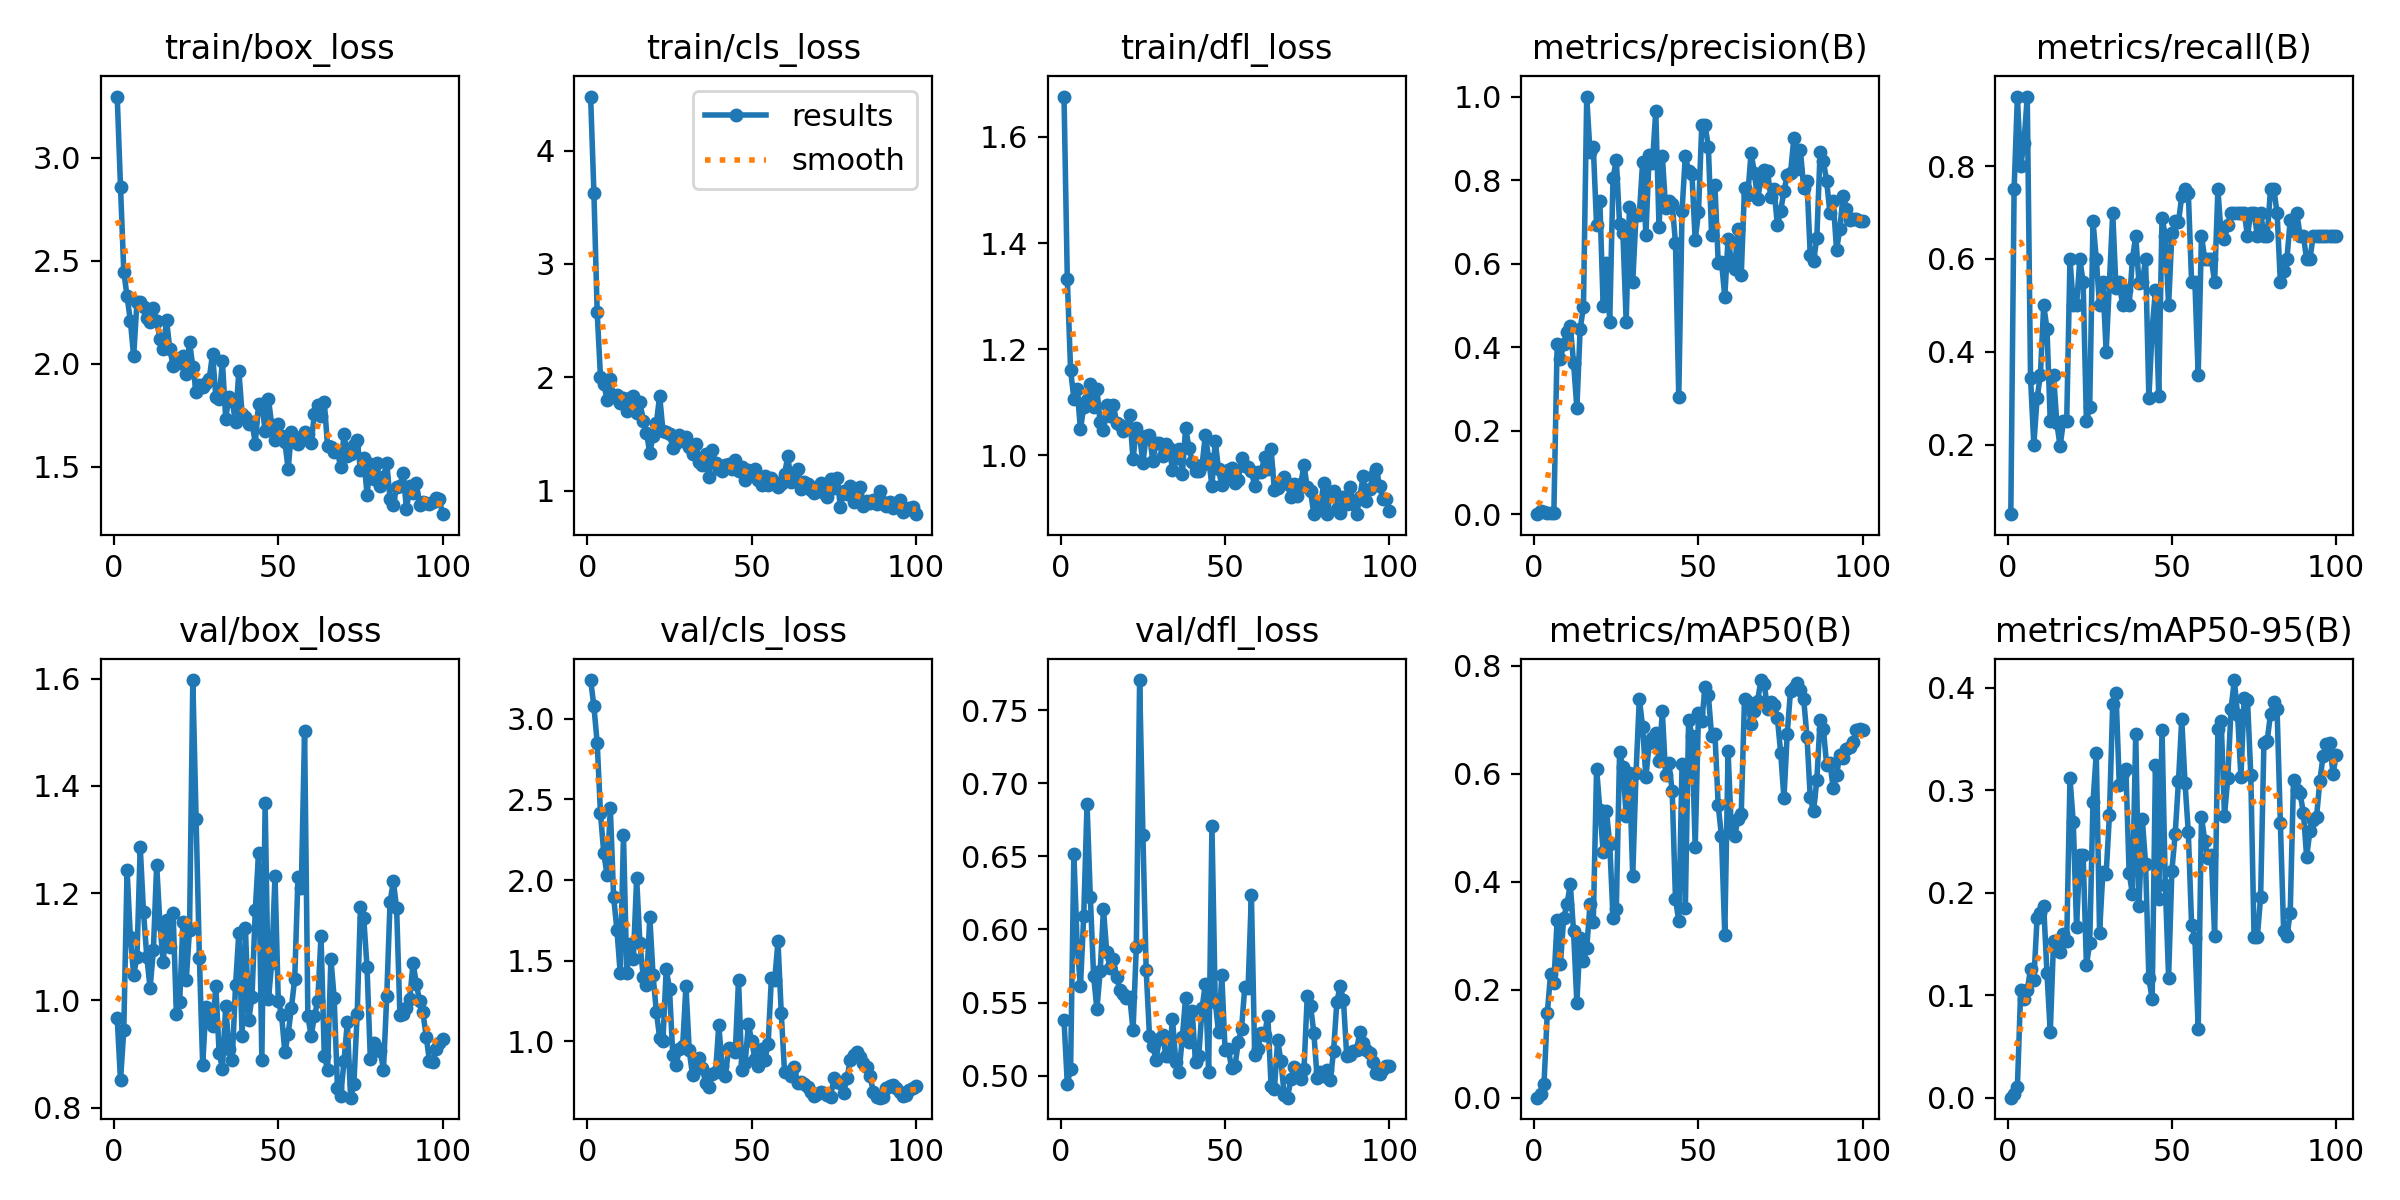

The file beside this chart, header and first rows:
epoch, train/box_loss, train/cls_loss, train/dfl_loss, metrics/precision(B), metrics/recall(B), metrics/mAP50(B), metrics/mAP50-95(B), val/box_loss, val/cls_loss, val/dfl_loss, lr/pg0, lr/pg1, lr/pg2
1, 3.299, 4.477, 1.676, 0.00074, 0.05, 0.00042, 4e-05, 0.9664, 3.24, 0.5383, 0.0002, 0.0002, 0.0002
2, 2.86, 3.63, 1.333, 0.0072, 0.75, 0.00677, 0.00327, 0.8504, 3.078, 0.4943, 0.0004158, 0.0004158, 0.0004158
3, 2.448, 2.573, 1.16, 0.00495, 0.95, 0.02503, 0.01029, 0.9446, 2.851, 0.5047, 0.0006273, 0.0006273, 0.0006273
4, 2.328, 2.002, 1.107, 0.00278, 0.8, 0.1565, 0.1049, 1.244, 2.413, 0.6518, 0.0008345, 0.0008345, 0.0008345
5, 2.209, 1.945, 1.124, 0.00397, 0.85, 0.2288, 0.09615, 1.118, 2.168, 0.5896, 0.001037, 0.001037, 0.001037
6, 2.037, 1.801, 1.049, 0.00316, 0.95, 0.213, 0.1049, 1.048, 2.031, 0.561, 0.001236, 0.001236, 0.001236
7, 2.298, 1.989, 1.091, 0.4069, 0.3434, 0.3293, 0.1257, 1.08, 2.444, 0.6093, 0.00143, 0.00143, 0.00143
8, 2.303, 1.826, 1.104, 0.3715, 0.2, 0.2479, 0.1145, 1.286, 1.894, 0.6858, 0.001619, 0.001619, 0.001619
9, 2.277, 1.846, 1.134, 0.4083, 0.3, 0.3337, 0.1756, 1.164, 1.692, 0.6225, 0.001805, 0.001805, 0.001805
10, 2.222, 1.776, 1.09, 0.4377, 0.35, 0.3583, 0.1802, 1.081, 1.423, 0.5684, 0.001822, 0.001822, 0.001822
11, 2.201, 1.819, 1.125, 0.4499, 0.5, 0.3954, 0.1874, 1.022, 2.277, 0.5455, 0.001822, 0.001822, 0.001822
12, 2.271, 1.705, 1.062, 0.3632, 0.45, 0.3079, 0.1214, 1.093, 1.425, 0.5713, 0.001802, 0.001802, 0.001802
13, 2.209, 1.821, 1.048, 0.2542, 0.25, 0.1757, 0.06367, 1.253, 1.605, 0.614, 0.001782, 0.001782, 0.001782
14, 2.122, 1.837, 1.094, 0.4443, 0.35, 0.2964, 0.1531, 1.142, 1.509, 0.5844, 0.001762, 0.001762, 0.001762
15, 2.073, 1.683, 1.074, 0.4955, 0.2459, 0.2532, 0.146, 1.071, 2.011, 0.5737, 0.001743, 0.001743, 0.001743
16, 2.213, 1.784, 1.095, 1, 0.1962, 0.2766, 0.1423, 1.15, 1.608, 0.5799, 0.001723, 0.001723, 0.001723
17, 2.072, 1.613, 1.062, 0.8661, 0.25, 0.3587, 0.1596, 1.1, 1.401, 0.5674, 0.001703, 0.001703, 0.001703
18, 1.992, 1.512, 1.057, 0.88, 0.25, 0.3252, 0.1525, 1.164, 1.352, 0.5587, 0.001683, 0.001683, 0.001683
19, 2.012, 1.332, 1.045, 0.6917, 0.6, 0.6092, 0.3114, 0.9748, 1.772, 0.5559, 0.001663, 0.001663, 0.001663
20, 2.005, 1.482, 1.052, 0.7492, 0.5, 0.5336, 0.2685, 0.9973, 1.408, 0.5532, 0.001644, 0.001644, 0.001644
21, 2.04, 1.595, 1.076, 0.4991, 0.5, 0.4552, 0.1669, 1.147, 1.182, 0.5539, 0.001624, 0.001624, 0.001624
22, 1.952, 1.837, 0.992, 0.6028, 0.6, 0.53, 0.2365, 1.038, 1.023, 0.5309, 0.001604, 0.001604, 0.001604
23, 2.108, 1.53, 1.052, 0.4615, 0.55, 0.4706, 0.237, 1.132, 1.004, 0.5883, 0.001584, 0.001584, 0.001584
24, 1.984, 1.519, 1.035, 0.8048, 0.25, 0.3333, 0.1294, 1.597, 1.448, 0.7706, 0.001564, 0.001564, 0.001564
25, 1.865, 1.496, 0.9855, 0.8481, 0.281, 0.3493, 0.1505, 1.338, 1.324, 0.6646, 0.001545, 0.001545, 0.001545
26, 1.897, 1.379, 1.036, 0.6941, 0.6813, 0.6397, 0.2883, 1.079, 0.9137, 0.572, 0.001525, 0.001525, 0.001525
27, 1.889, 1.424, 1.038, 0.6744, 0.6, 0.6128, 0.3362, 0.8794, 0.8497, 0.5271, 0.001505, 0.001505, 0.001505
28, 1.905, 1.489, 0.9891, 0.4616, 0.5, 0.5222, 0.1611, 0.9883, 0.9549, 0.5202, 0.001485, 0.001485, 0.001485
29, 1.926, 1.438, 1.024, 0.7366, 0.55, 0.6004, 0.2197, 0.9676, 0.9695, 0.5108, 0.001465, 0.001465, 0.001465
30, 2.05, 1.472, 1.022, 0.5565, 0.4, 0.4101, 0.2178, 0.9518, 1.343, 0.5249, 0.001446, 0.001446, 0.001446
31, 1.841, 1.385, 0.999, 0.7169, 0.55, 0.6009, 0.2758, 1.027, 0.9427, 0.5276, 0.001426, 0.001426, 0.001426
32, 1.829, 1.324, 1.02, 0.717, 0.7, 0.7389, 0.3843, 0.9022, 0.7892, 0.5136, 0.001406, 0.001406, 0.001406
33, 2.013, 1.416, 1.013, 0.8427, 0.5365, 0.6865, 0.3947, 0.8727, 0.8576, 0.5134, 0.001386, 0.001386, 0.001386
34, 1.734, 1.252, 0.9729, 0.6683, 0.55, 0.5929, 0.3052, 0.9889, 0.8984, 0.5386, 0.001366, 0.001366, 0.001366
35, 1.84, 1.227, 0.9943, 0.86, 0.5, 0.6558, 0.3167, 0.9091, 0.8349, 0.5097, 0.001347, 0.001347, 0.001347
36, 1.817, 1.322, 1.012, 0.842, 0.534, 0.6659, 0.3207, 0.8895, 0.7392, 0.5024, 0.001327, 0.001327, 0.001327
37, 1.716, 1.12, 0.964, 0.9646, 0.5, 0.6745, 0.219, 1.028, 0.7162, 0.5265, 0.001307, 0.001307, 0.001307
38, 1.968, 1.354, 1.052, 0.6879, 0.6, 0.6228, 0.1987, 1.126, 0.7995, 0.5534, 0.001287, 0.001287, 0.001287
39, 1.755, 1.246, 1.014, 0.858, 0.65, 0.7151, 0.3551, 0.9337, 0.8084, 0.5234, 0.001267, 0.001267, 0.001267
40, 1.74, 1.19, 0.9874, 0.7325, 0.5477, 0.5971, 0.187, 1.136, 1.1, 0.5439, 0.001248, 0.001248, 0.001248
41, 1.706, 1.177, 0.9697, 0.75, 0.55, 0.6197, 0.2715, 0.9633, 0.8461, 0.5091, 0.001228, 0.001228, 0.001228
42, 1.718, 1.229, 0.9693, 0.7437, 0.6, 0.568, 0.228, 1.006, 0.7863, 0.5135, 0.001208, 0.001208, 0.001208
43, 1.613, 1.231, 0.9808, 0.6499, 0.3, 0.368, 0.1164, 1.168, 0.9566, 0.5463, 0.001188, 0.001188, 0.001188
44, 1.805, 1.189, 1.039, 0.2823, 0.45, 0.3274, 0.09637, 1.274, 0.9511, 0.5629, 0.001168, 0.001168, 0.001168
45, 1.806, 1.273, 0.9929, 0.7267, 0.5325, 0.6178, 0.3245, 0.8877, 0.9318, 0.5026, 0.001149, 0.001149, 0.001149
46, 1.673, 1.177, 0.9415, 0.8588, 0.3047, 0.352, 0.1939, 1.367, 1.382, 0.671, 0.001129, 0.001129, 0.001129
47, 1.831, 1.205, 1.026, 0.8211, 0.689, 0.6998, 0.3586, 1.002, 0.8218, 0.5507, 0.001109, 0.001109, 0.001109
48, 1.703, 1.092, 0.9734, 0.8153, 0.65, 0.6702, 0.2072, 1.069, 0.8638, 0.5298, 0.001089, 0.001089, 0.001089
49, 1.63, 1.179, 0.9429, 0.6563, 0.5, 0.4646, 0.1172, 1.233, 1.107, 0.5687, 0.001069, 0.001069, 0.001069
50, 1.706, 1.167, 0.9608, 0.7237, 0.6552, 0.7125, 0.2216, 0.999, 1.001, 0.5173, 0.00105, 0.00105, 0.00105
51, 1.652, 1.189, 0.9724, 0.9317, 0.6825, 0.6969, 0.2571, 0.9728, 0.8912, 0.5181, 0.00103, 0.00103, 0.00103
52, 1.622, 1.091, 0.9766, 0.9313, 0.6791, 0.7601, 0.3086, 0.9027, 0.8443, 0.505, 0.00101, 0.00101, 0.00101
53, 1.487, 1.046, 0.9469, 0.8802, 0.7354, 0.7452, 0.369, 0.9371, 0.9526, 0.5064, 0.0009902, 0.0009902, 0.0009902
54, 1.669, 1.133, 0.9528, 0.6678, 0.75, 0.6701, 0.3069, 0.9864, 0.8851, 0.5229, 0.0009704, 0.0009704, 0.0009704
55, 1.623, 1.048, 0.994, 0.7877, 0.7423, 0.6737, 0.2588, 1.04, 0.9819, 0.532, 0.0009506, 0.0009506, 0.0009506
56, 1.61, 1.109, 0.9797, 0.6026, 0.55, 0.5416, 0.168, 1.23, 1.395, 0.5608, 0.0009308, 0.0009308, 0.0009308
57, 1.646, 1.073, 0.9774, 0.6048, 0.55, 0.4841, 0.156, 1.21, 1.38, 0.5599, 0.000911, 0.000911, 0.000911
58, 1.67, 1.03, 0.97, 0.5209, 0.35, 0.301, 0.06739, 1.502, 1.62, 0.6235, 0.0008912, 0.0008912, 0.0008912
59, 1.66, 1.054, 0.9417, 0.66, 0.65, 0.642, 0.2742, 0.97, 1.173, 0.5143, 0.0008714, 0.0008714, 0.0008714
60, 1.616, 1.149, 0.9692, 0.6053, 0.6, 0.4946, 0.2504, 0.9338, 0.8074, 0.5183, 0.0008516, 0.0008516, 0.0008516
... 40 more rows
